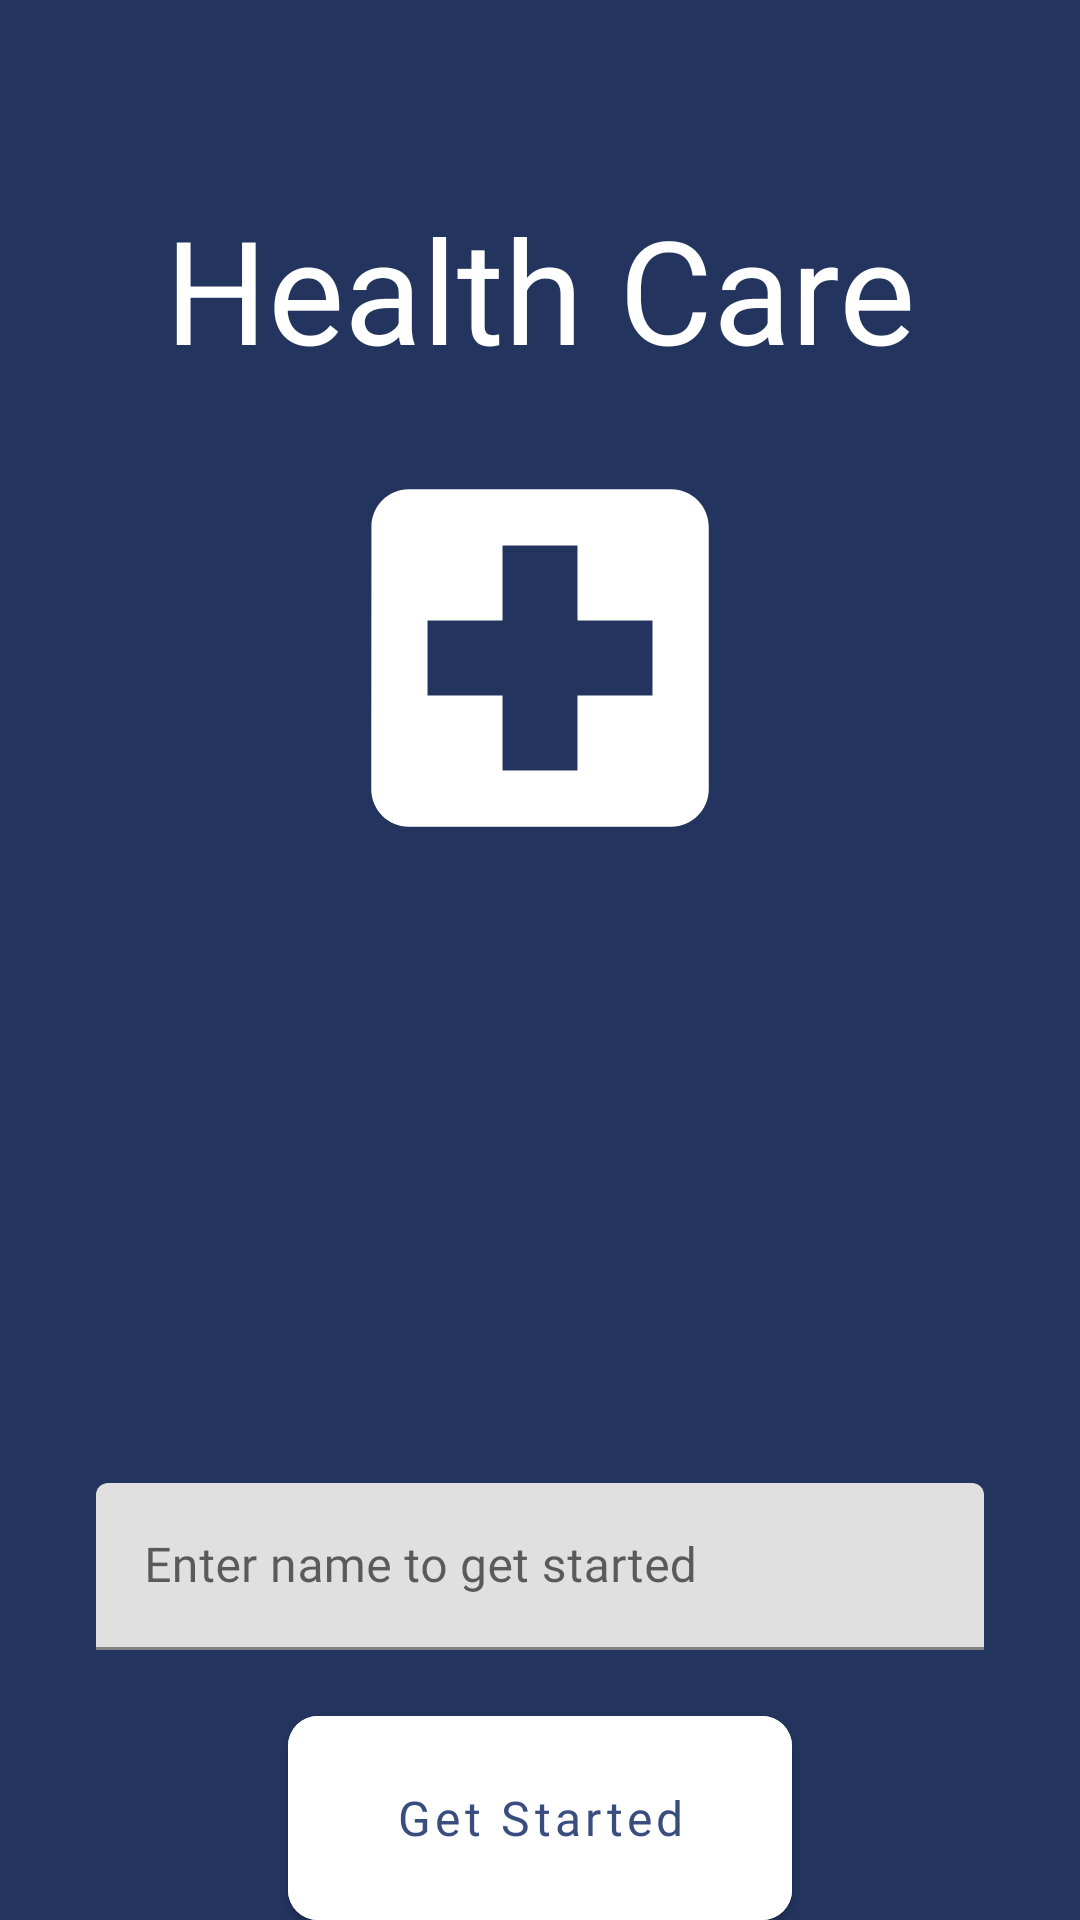

This screen was rendered from an Android layout file. Write that file and the resources it references.
<!-- AndroidManifest.xml: application theme Theme.HealthCareApp -->
<!-- res/layout/activity_main.xml -->
<?xml version="1.0" encoding="utf-8"?>
<androidx.constraintlayout.widget.ConstraintLayout xmlns:android="http://schemas.android.com/apk/res/android"
    xmlns:app="http://schemas.android.com/apk/res-auto"
    xmlns:tools="http://schemas.android.com/tools"
    android:layout_width="match_parent"
    android:layout_height="match_parent"
    android:background="@drawable/main_bg"
    tools:context=".activities.MainActivity">

    <TextView
        android:id="@+id/textView2"
        style="@style/TextAppearance.Title"
        android:layout_width="wrap_content"
        android:layout_height="wrap_content"
        android:layout_marginTop="64dp"
        android:text="@string/health_care"
        app:layout_constraintEnd_toEndOf="parent"
        app:layout_constraintStart_toStartOf="parent"
        app:layout_constraintTop_toTopOf="parent" />

    <com.google.android.material.textfield.TextInputLayout
        android:id="@+id/textInputLayout"
        android:layout_width="0dp"
        android:layout_height="wrap_content"
        android:layout_marginStart="32dp"
        android:layout_marginTop="200dp"
        android:layout_marginEnd="32dp"
        app:layout_constraintEnd_toEndOf="parent"
        app:layout_constraintStart_toStartOf="parent"
        app:layout_constraintTop_toBottomOf="@+id/imageView2">

        <com.google.android.material.textfield.TextInputEditText
            android:id="@+id/name_edit_text"
            android:layout_width="match_parent"
            android:layout_height="wrap_content"
            android:fontFamily="@font/roboto"
            android:hint="Enter name to get started"
            android:selectAllOnFocus="true"
            android:singleLine="true" />
    </com.google.android.material.textfield.TextInputLayout>

    <com.google.android.material.button.MaterialButton
        android:id="@+id/getStartedButton"
        android:layout_width="0dp"
        android:layout_height="80dp"
        android:layout_marginStart="64dp"
        android:layout_marginTop="16dp"
        android:layout_marginEnd="64dp"
        android:backgroundTint="@color/white"
        android:elevation="4dp"
        android:font="@font/roboto"
        android:fontFamily="@font/roboto"
        android:text="Get Started"
        android:textAllCaps="false"
        android:textColor="@color/colorPrimary"
        android:textSize="16sp"
        app:cornerRadius="10dp"
        app:layout_constraintEnd_toEndOf="@+id/textInputLayout"
        app:layout_constraintStart_toStartOf="@+id/textInputLayout"
        app:layout_constraintTop_toBottomOf="@+id/textInputLayout" />

    <ImageView
        android:id="@+id/imageView2"
        android:layout_width="wrap_content"
        android:layout_height="wrap_content"
        android:layout_marginTop="16dp"
        app:layout_constraintEnd_toEndOf="parent"
        app:layout_constraintStart_toStartOf="parent"
        app:layout_constraintTop_toBottomOf="@+id/textView2"
        app:srcCompat="@drawable/ic_baseline_local_hospital_24" />

</androidx.constraintlayout.widget.ConstraintLayout>
<!-- resources referenced by this layout -->
<resources>
  <color name="colorPrimary">#3A4D7F</color>
  <color name="white">#FFFFFF</color>
  <!-- drawable ic_baseline_local_hospital_24 (drawable) -->
  <vector android:height="150dp" android:tint="#FFFFFF"
      android:viewportHeight="24" android:viewportWidth="24"
      android:width="150dp" xmlns:android="http://schemas.android.com/apk/res/android">
      <path android:fillColor="@android:color/white" android:pathData="M19,3L5,3c-1.1,0 -1.99,0.9 -1.99,2L3,19c0,1.1 0.9,2 2,2h14c1.1,0 2,-0.9 2,-2L21,5c0,-1.1 -0.9,-2 -2,-2zM18,14h-4v4h-4v-4L6,14v-4h4L10,6h4v4h4v4z"/>
  </vector>
  <!-- drawable main_bg: png bitmap (drawable, 1583 bytes) -->
  <string name="health_care">Health Care</string>
  <style name="TextAppearance.Title" parent="TextAppearance.MaterialComponents.Headline3">
          <item name="textAllCaps">false</item>
          <item name="font">@font/roboto</item>
          <item name="android:textColor">@color/white</item>
      </style>
  <style name="Theme.HealthCareApp" parent="Theme.MaterialComponents.Light.NoActionBar">
          
          <item name="colorPrimary">@color/colorPrimary</item>
          <item name="colorPrimaryDark">@color/colorPrimaryDark</item>
          <item name="colorAccent">@color/colorAccent</item>
          
      </style>
  <color name="colorPrimaryDark">#23355F</color>
  <color name="colorAccent">#4671C6</color>
</resources>
